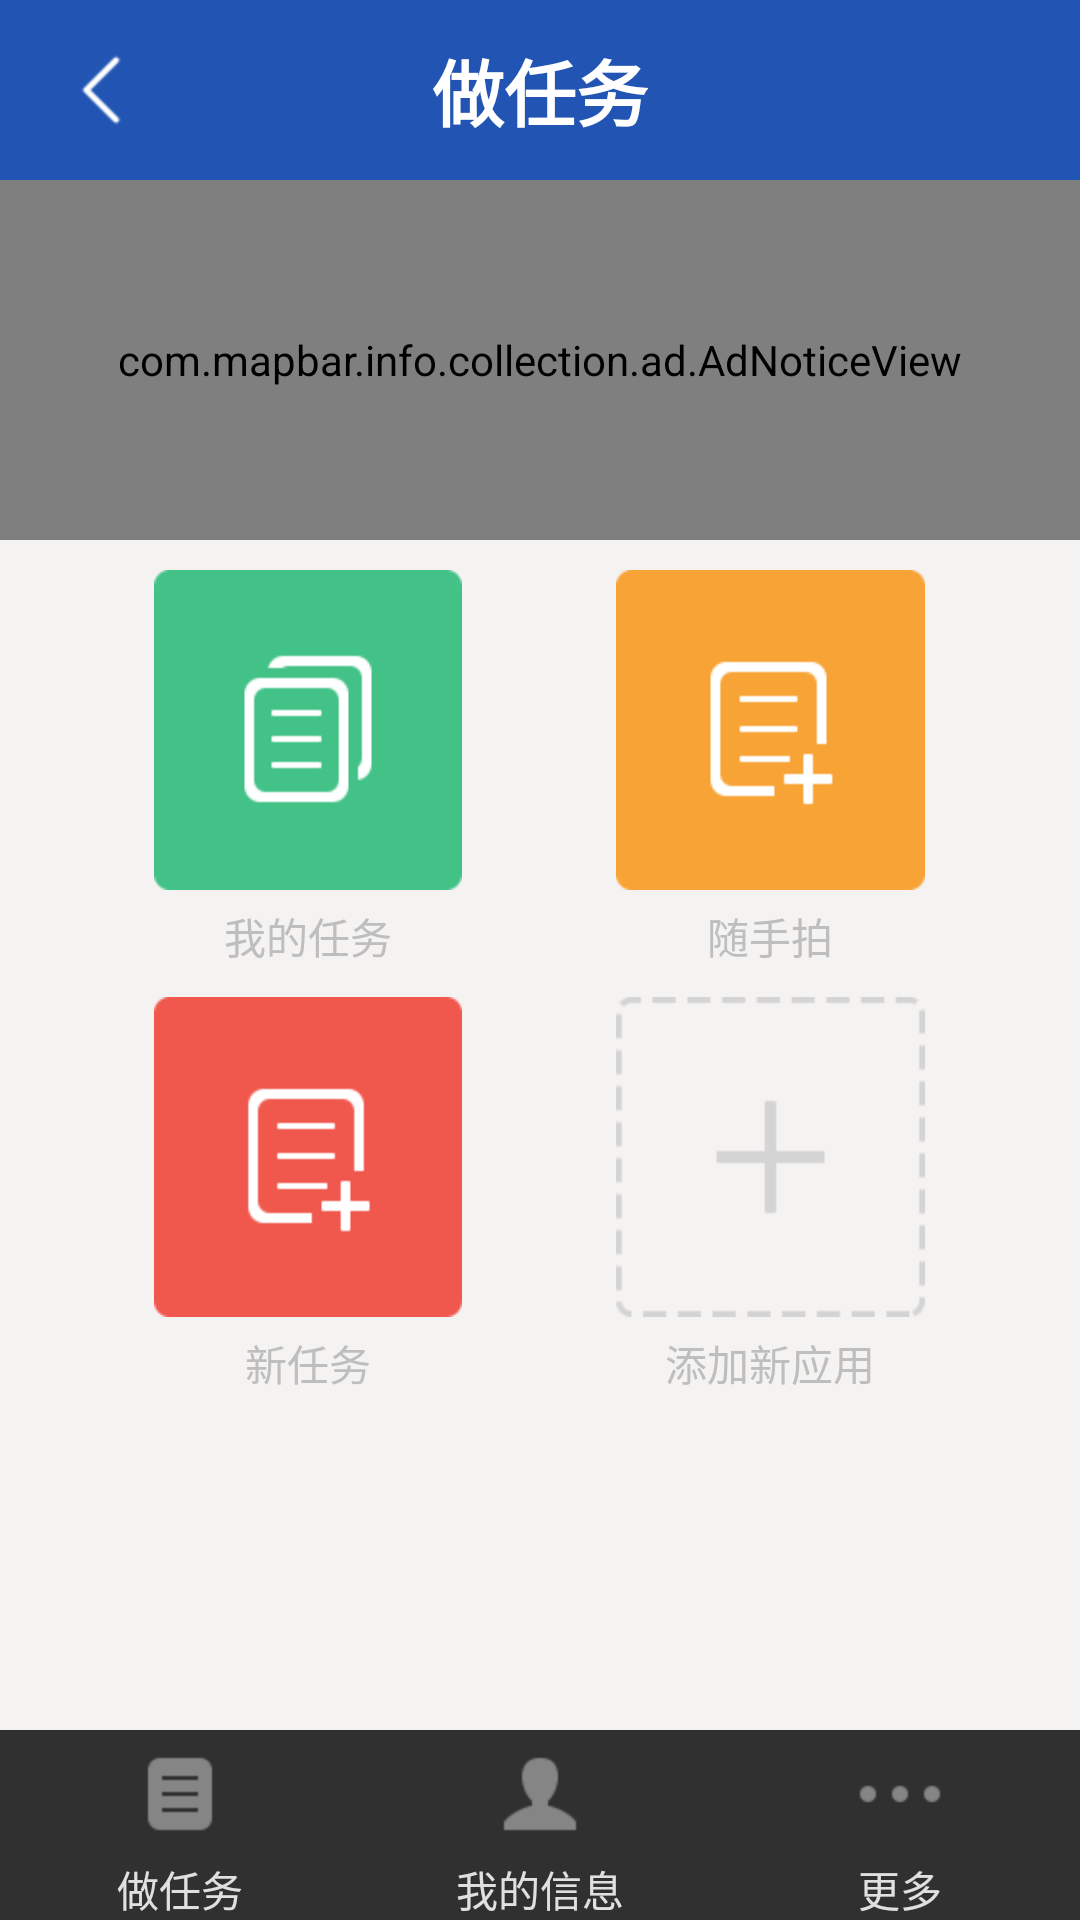

Android layout source for this screen:
<!-- AndroidManifest.xml: application theme android:Theme.NoTitleBar -->
<!-- res/layout/layout_index.xml -->
<?xml version="1.0" encoding="utf-8"?>

<RelativeLayout xmlns:android="http://schemas.android.com/apk/res/android"
    android:layout_width="fill_parent"
    android:layout_height="fill_parent"
    android:background="@color/userlogin_bk" >

    <include
        android:id="@+id/tittle"
        layout="@layout/layout_titlebar" />

    
        <com.mapbar.info.collection.ad.AdNoticeView
        android:id="@+id/ad_index_adview"
        android:layout_width="fill_parent"
        android:layout_height="120dp"
        android:background="@drawable/user_top_bg"
        android:duplicateParentState="true" 
        android:layout_below="@id/tittle">
      </com.mapbar.info.collection.ad.AdNoticeView>

    <LinearLayout
        android:layout_width="fill_parent"
        android:layout_height="wrap_content"
        android:layout_below="@id/ad_index_adview"
        android:layout_marginTop="10dp"
        android:orientation="horizontal" 
        android:id="@+id/index_layout01">

        <LinearLayout
            android:layout_width="0dp"
            android:layout_height="wrap_content"
            android:layout_weight="1" />

        <RelativeLayout
            android:layout_width="0dp"
            android:layout_height="wrap_content"
            android:layout_weight="2"
            android:orientation="vertical" >
	<Button
                android:id="@+id/the_my_task"
                android:layout_width="fill_parent"
                android:layout_height="wrap_content"
                android:background="@drawable/new_task_btn_m"
                 />

            <TextView
                android:layout_width="wrap_content"
                android:layout_height="wrap_content"
                android:layout_below="@+id/the_my_task"
                android:layout_centerInParent="true"
                android:layout_marginTop="5dp"
                android:text="@string/the_my_task" />
            
        </RelativeLayout>

        <LinearLayout
            android:layout_width="0dp"
            android:layout_height="wrap_content"
            android:layout_weight="1" />

        <RelativeLayout
            android:layout_width="0dp"
            android:layout_height="wrap_content"
            android:layout_weight="2"
            android:orientation="vertical" >

            
            <Button
                android:id="@+id/the_about_task"
                android:layout_width="fill_parent"
                android:layout_height="wrap_content"
                android:background="@drawable/new_task_btm" />

            <TextView
                android:layout_width="wrap_content"
                android:layout_height="wrap_content"
                android:layout_below="@+id/the_about_task"
                android:layout_centerInParent="true"
                android:layout_marginTop="5dp"
                android:text="@string/the_about_task" />
            
        </RelativeLayout>

        <LinearLayout
            android:layout_width="0dp"
            android:layout_height="wrap_content"
            android:layout_weight="1" />
    </LinearLayout>
    
    
    <LinearLayout
        android:layout_width="fill_parent"
        android:layout_height="wrap_content"
        android:layout_below="@id/index_layout01"
        android:layout_marginTop="10dp"
        android:orientation="horizontal" 
        >

        <LinearLayout
            android:layout_width="0dp"
            android:layout_height="wrap_content"
            android:layout_weight="1" />

        <RelativeLayout
            android:layout_width="0dp"
            android:layout_height="wrap_content"
            android:layout_weight="2"
            android:orientation="vertical" >
            
            <Button
                android:id="@+id/the_new_task"
                android:layout_width="fill_parent"
                android:layout_height="wrap_content"
                android:background="@drawable/intdex_page_cll_point" />

            <TextView
                android:layout_width="wrap_content"
                android:layout_height="wrap_content"
                android:layout_below="@+id/the_new_task"
                android:layout_centerInParent="true"
                android:layout_marginTop="5dp"
                android:text="@string/the_new_task" />

        </RelativeLayout>

        <LinearLayout
            android:layout_width="0dp"
            android:layout_height="wrap_content"
            android:layout_weight="1" />

        <RelativeLayout
            android:layout_width="0dp"
            android:layout_height="wrap_content"
            android:layout_weight="2"
            android:orientation="vertical" 
            >

            <Button
                android:id="@+id/index_add_app1"
                android:layout_width="fill_parent"
                android:layout_height="wrap_content"
                android:background="@drawable/intdex_page_add_app" />

            <TextView
                android:layout_width="wrap_content"
                android:layout_height="wrap_content"
                android:layout_below="@+id/index_add_app1"
                android:layout_centerInParent="true"
                android:layout_marginTop="5dp"
                android:text="@string/add_app" />
        </RelativeLayout>

        <LinearLayout
            android:layout_width="0dp"
            android:layout_height="wrap_content"
            android:layout_weight="1" />
    </LinearLayout>
    

    <LinearLayout
        android:layout_width="fill_parent"
        android:layout_height="wrap_content"
        android:layout_alignParentBottom="true"
        android:background="@drawable/task_bottom_bg"
        android:orientation="horizontal" >

        <Button
            android:id="@+id/btn_do_task"
            android:layout_width="0dp"
            android:layout_height="wrap_content"
            android:layout_weight="1"
            android:background="@android:color/transparent"
            android:drawableTop="@drawable/main_index_do_task"
            android:gravity="center"
            android:text="@string/coll_do_task"
            android:textColor="@color/user_bottom_text_c" />

        <Button
            android:id="@+id/btn_user_info"
            android:layout_width="0dp"
            android:layout_height="wrap_content"
            android:layout_weight="1"
            android:background="@android:color/transparent"
            android:drawableTop="@drawable/main_index_do_user_info"
            android:text="@string/user_info"
            android:textColor="@color/user_bottom_text_c" />

        <Button
            android:id="@+id/btn_seeting_more"
            android:layout_width="0dp"
            android:layout_height="wrap_content"
            android:layout_weight="1"
            android:background="@android:color/transparent"
            android:drawableTop="@drawable/main_index_do_more"
            android:text="@string/the_more"
            android:textColor="@color/user_bottom_text_c" />
    </LinearLayout>

</RelativeLayout>
<!-- res/layout/layout_titlebar.xml (included above) -->
<?xml version="1.0" encoding="utf-8"?>

<LinearLayout xmlns:android="http://schemas.android.com/apk/res/android"
    android:id="@+id/titlebar"
    android:layout_width="fill_parent"
    android:layout_height="wrap_content"
    android:background="@drawable/bg_title"
    android:orientation="vertical" >

    <RelativeLayout
        android:layout_width="fill_parent"
        android:layout_height="wrap_content" >

        <ImageButton
            android:id="@+id/btn_hide"
            android:layout_width="wrap_content"
            android:layout_height="wrap_content"
            android:layout_marginLeft="4dip"
            android:layout_marginRight="4dip"
            android:background="@null"
            android:clickable="true"
            android:focusable="true"
            android:src="@drawable/btn_back"
            android:visibility="invisible" />

        <ImageButton
            android:id="@+id/btn_home"
            android:layout_width="wrap_content"
            android:layout_height="wrap_content"
            android:layout_marginLeft="4dip"
            android:layout_marginRight="4dip"
            android:background="@null"
            android:clickable="true"
            android:focusable="true"
            android:src="@drawable/btn_back" />

        <TextView
            android:id="@+id/title_text"
            style="@style/textAppearanceXXXLarge"
            android:layout_width="wrap_content"
            android:layout_height="wrap_content"
            android:layout_centerInParent="true"
            android:layout_centerVertical="true"
            android:gravity="center"
            android:singleLine="true"
            android:text="做任务"
            android:textColor="#FFF"
            android:textStyle="bold" />
    </RelativeLayout>

</LinearLayout>
<!-- resources referenced by this layout -->
<resources>
  <color name="user_bottom_text_c">#e0e0e0</color>
  <color name="userlogin_bk">#f5f3f2</color>
  <!-- drawable btn_back (drawable) -->
  <?xml version="1.0" encoding="utf-8"?>
  
  <selector xmlns:android="http://schemas.android.com/apk/res/android">
  
      <item android:drawable="@drawable/back_n" android:state_enabled="false" android:state_focused="false"/>
      <item android:drawable="@drawable/back_n" android:state_enabled="false" android:state_focused="true"/>
      <item android:drawable="@drawable/back_p" android:state_pressed="true"/>
      <item android:drawable="@drawable/back_p" android:state_selected="true"/>
      <item android:drawable="@drawable/back_p" android:state_focused="true" android:state_pressed="false"/>
      <item android:drawable="@drawable/back_n"/>
  
  </selector>
  <!-- drawable main_index_do_more (drawable) -->
  <?xml version="1.0" encoding="utf-8"?>
  
  <selector xmlns:android="http://schemas.android.com/apk/res/android">
  
      <item android:drawable="@drawable/main_index_more_n" android:state_enabled="false" android:state_focused="false"/>
      <item android:drawable="@drawable/main_index_more_n" android:state_enabled="false" android:state_focused="true"/>
      <item android:drawable="@drawable/main_index_more_p" android:state_pressed="true"/>
      <item android:drawable="@drawable/main_index_more_p" android:state_selected="true"/>
      <item android:drawable="@drawable/main_index_more_p" android:state_focused="true" android:state_pressed="false"/>
      <item android:drawable="@drawable/main_index_more_n"/>
  
  </selector>
  <!-- drawable main_index_do_task (drawable) -->
  <?xml version="1.0" encoding="utf-8"?>
  
  <selector xmlns:android="http://schemas.android.com/apk/res/android">
  
      <item android:drawable="@drawable/main_index_do_task_n" android:state_enabled="false" android:state_focused="false"/>
      <item android:drawable="@drawable/main_index_do_task_n" android:state_enabled="false" android:state_focused="true"/>
      <item android:drawable="@drawable/main_index_do_task_p" android:state_pressed="true"/>
      <item android:drawable="@drawable/main_index_do_task_p" android:state_selected="true"/>
      <item android:drawable="@drawable/main_index_do_task_p" android:state_focused="true" android:state_pressed="false"/>
      <item android:drawable="@drawable/main_index_do_task_n"/>
  
  </selector>
  <!-- drawable main_index_do_user_info (drawable) -->
  <?xml version="1.0" encoding="utf-8"?>
  
  <selector xmlns:android="http://schemas.android.com/apk/res/android">
  
      <item android:drawable="@drawable/main_index_user_n" android:state_enabled="false" android:state_focused="false"/>
      <item android:drawable="@drawable/main_index_user_n" android:state_enabled="false" android:state_focused="true"/>
      <item android:drawable="@drawable/main_index_user_p" android:state_pressed="true"/>
      <item android:drawable="@drawable/main_index_user_p" android:state_selected="true"/>
      <item android:drawable="@drawable/main_index_user_p" android:state_focused="true" android:state_pressed="false"/>
      <item android:drawable="@drawable/main_index_user_n"/>
  
  </selector>
  <!-- drawable new_task_btm: png bitmap (drawable-hdpi, 2224 bytes) -->
  <!-- drawable new_task_btn_m: png bitmap (drawable-hdpi, 2429 bytes) -->
  <string name="add_app">添加新应用</string>
  <string name="coll_do_task">做任务</string>
  <string name="the_about_task">随手拍</string>
  <string name="the_more">更多</string>
  <string name="the_my_task">我的任务</string>
  <string name="the_new_task">新任务</string>
  <string name="user_info">我的信息</string>
  <style name="textAppearanceXXXLarge">
          <item name="android:textSize">24sp</item>
          <item name="android:textStyle">bold</item>
      </style>
  <!-- drawable back_n: png bitmap (drawable-hdpi, 1228 bytes) -->
  <!-- drawable back_p: png bitmap (drawable-hdpi, 1281 bytes) -->
  <!-- drawable main_index_user_p: png bitmap (drawable-hdpi, 1472 bytes) -->
</resources>
